Run: headless pygame with SDL's dummy video driver; simulated clock (each Clock.tick advances the game by its frame time, no real sleeping); random seed 0; keys injected as events and as key.get_pressed() state; mouse plan: one left click at the window centre at the start of phase 2, then a move to the lower-right quarter at the start of phase 3.
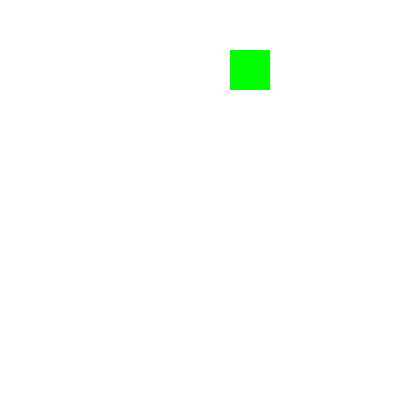
Frame 1 of 4 · flips 1–60 · no input
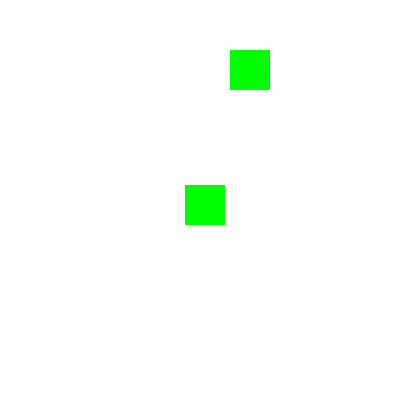
Frame 2 of 4 · flips 61–180 · clicked the window centre · tapped SPACE, RETURN · held RIGHT (→), D
Frame 3 of 4 · flips 181–300 · moved the mouse to the lower-right quarter · held DOWN (↓), S · screen unchanged from frame 2, image omitted
Frame 4 of 4 · flips 301–420 · held LEFT (←), A, UP (↑), W · screen unchanged from frame 3, image omitted

The pygame program that drew these frames:

import os, sys, random
import pygame
from pygame.locals import *

# Basic tests for the following imports to see if place within
if not pygame.font: print('Warning, fonts disabled')
if not pygame.mixer: print('Warning, sound disabled')

# Define some colors
BLACK = (0, 0, 0)
WHITE = (255, 255, 255)
GREEN = (0, 255, 0)
RED = (255, 0, 0)

# Character Objects to be placed within the maze
class Character(pygame.sprite.Sprite):
    def __init__(self):
        pygame.sprite.Sprite.__init__(self)  # call Sprite initializer

WIDTH, HEIGHT = 40, 40
MARGIN = 5

# Create a 2 dimensional array. A two dimensional
# array is simply a list of lists.
grid = []
for row in range(10):
    # Add an empty array that will hold each cell
    # in this row
    grid.append([])
    for column in range(10):
        grid[row].append(0)  # Append a cell
 
# Set row 1, cell 5 to one. (Remember rows and
# column numbers start at zero.)
grid[1][5] = 1

pygame.init()
screen = pygame.display.set_mode([405, 405])

def main():
    """ 
    Function call for the game logic to set up the initial maze generation of the 
    following pygame
    """
    pygame.display.set_caption("Maze Generation")
    pygame.mouse.set_visible(True)


    # Set up the objects of the pygame 
    clock = pygame.time.Clock()

    running = True
    while running:
        clock.tick(60)
        for event in pygame.event.get():  # User did something
            if event.type == pygame.QUIT:  # If user clicked close
                running= False# Flag that we are done so we exit this loop
                print("Exiting the Program")
            elif event.type == pygame.MOUSEBUTTONDOWN:
                # User clicks the mouse. Get the position
                pos = pygame.mouse.get_pos()
                # Change the x/y screen coordinates to grid coordinates
                column = pos[0] // (WIDTH + MARGIN)
                row = pos[1] // (HEIGHT + MARGIN)
                # Set that location to one
                grid[row][column] = 1
                print("Click ", pos, "grid coordinates: ", row, column)
    
        # Set the screen background
        screen.fill(WHITE)
    
        # Draw the grid
        for row in range(10):
            for column in range(10):
                color = WHITE
                if grid[row][column] == 1:
                    color = GREEN
                    pygame.draw.rect(screen,
                                color,
                                [(MARGIN + WIDTH) * column + MARGIN,
                                (MARGIN + HEIGHT) * row + MARGIN,
                                WIDTH,
                                HEIGHT])
        # Go ahead and update the screen with what we've drawn.
        # Draw Everything
        pygame.display.flip()

    pygame.quit()

if __name__ == '__main__':
    main()
